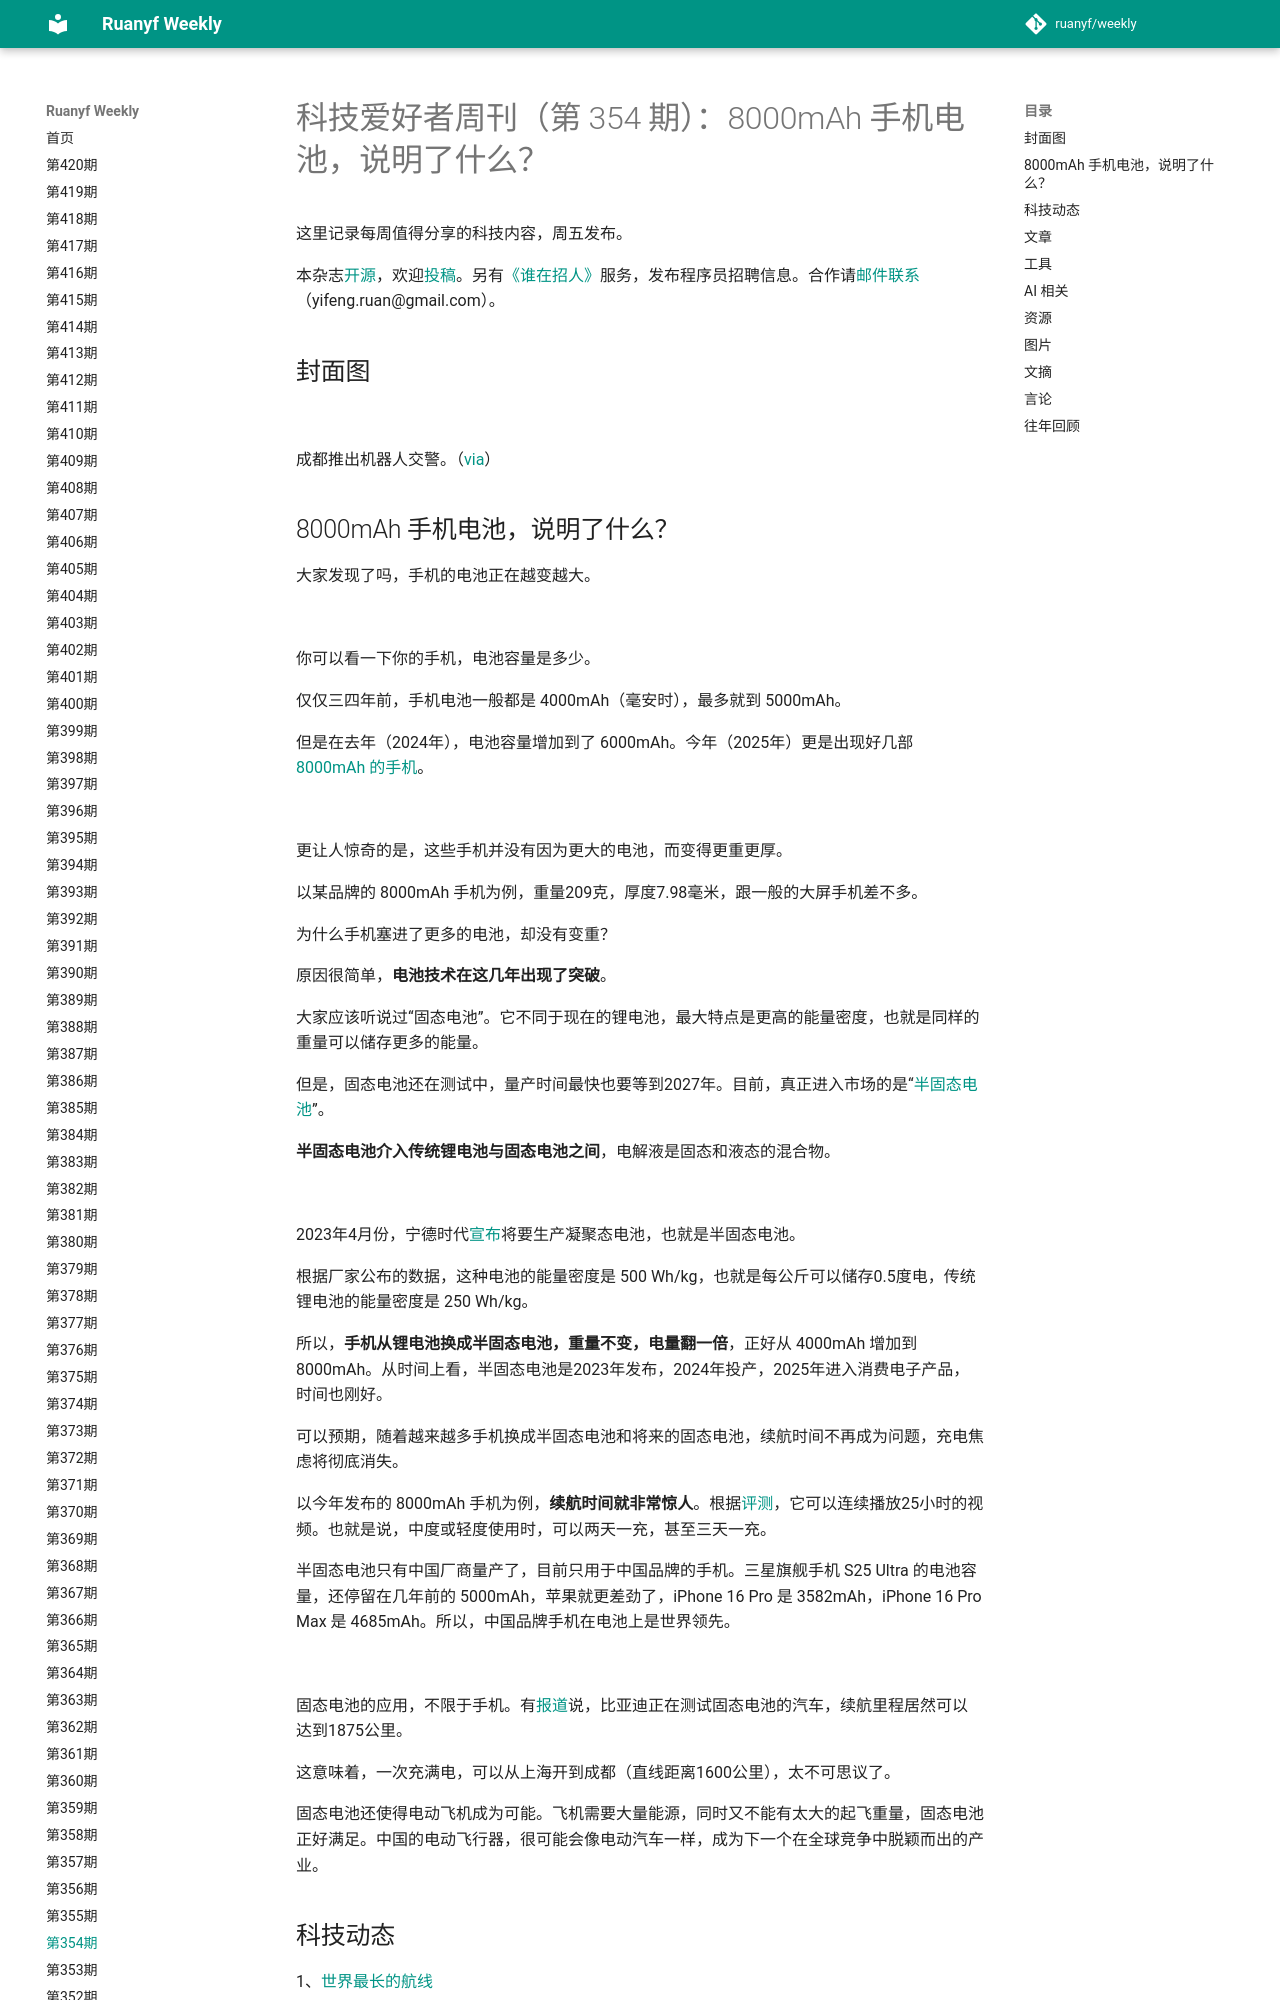

repository: xanxushu/weekly · page: issue-354/index.html · generator: mkdocs

# 科技爱好者周刊（第 354 期）：8000mAh 手机电池，说明了什么？

这里记录每周值得分享的科技内容，周五发布。

本杂志[开源](https://github.com/ruanyf/weekly)，欢迎[投稿](https://github.com/ruanyf/weekly/issues)。另有[《谁在招人》](https://github.com/ruanyf/weekly/issues/6965)服务，发布程序员招聘信息。合作请[邮件联系](mailto:yifeng.ruan@gmail.com)（yifeng.ruan@gmail.com）。

## 封面图

![](https://cdn.beekka.com/blogimg/asset/202506/bg2025061805.webp)

成都推出机器人交警。（[via](https://finance.sina.com.cn/jjxw/2025-06-16/doc-infahekh0860797.shtml)）
